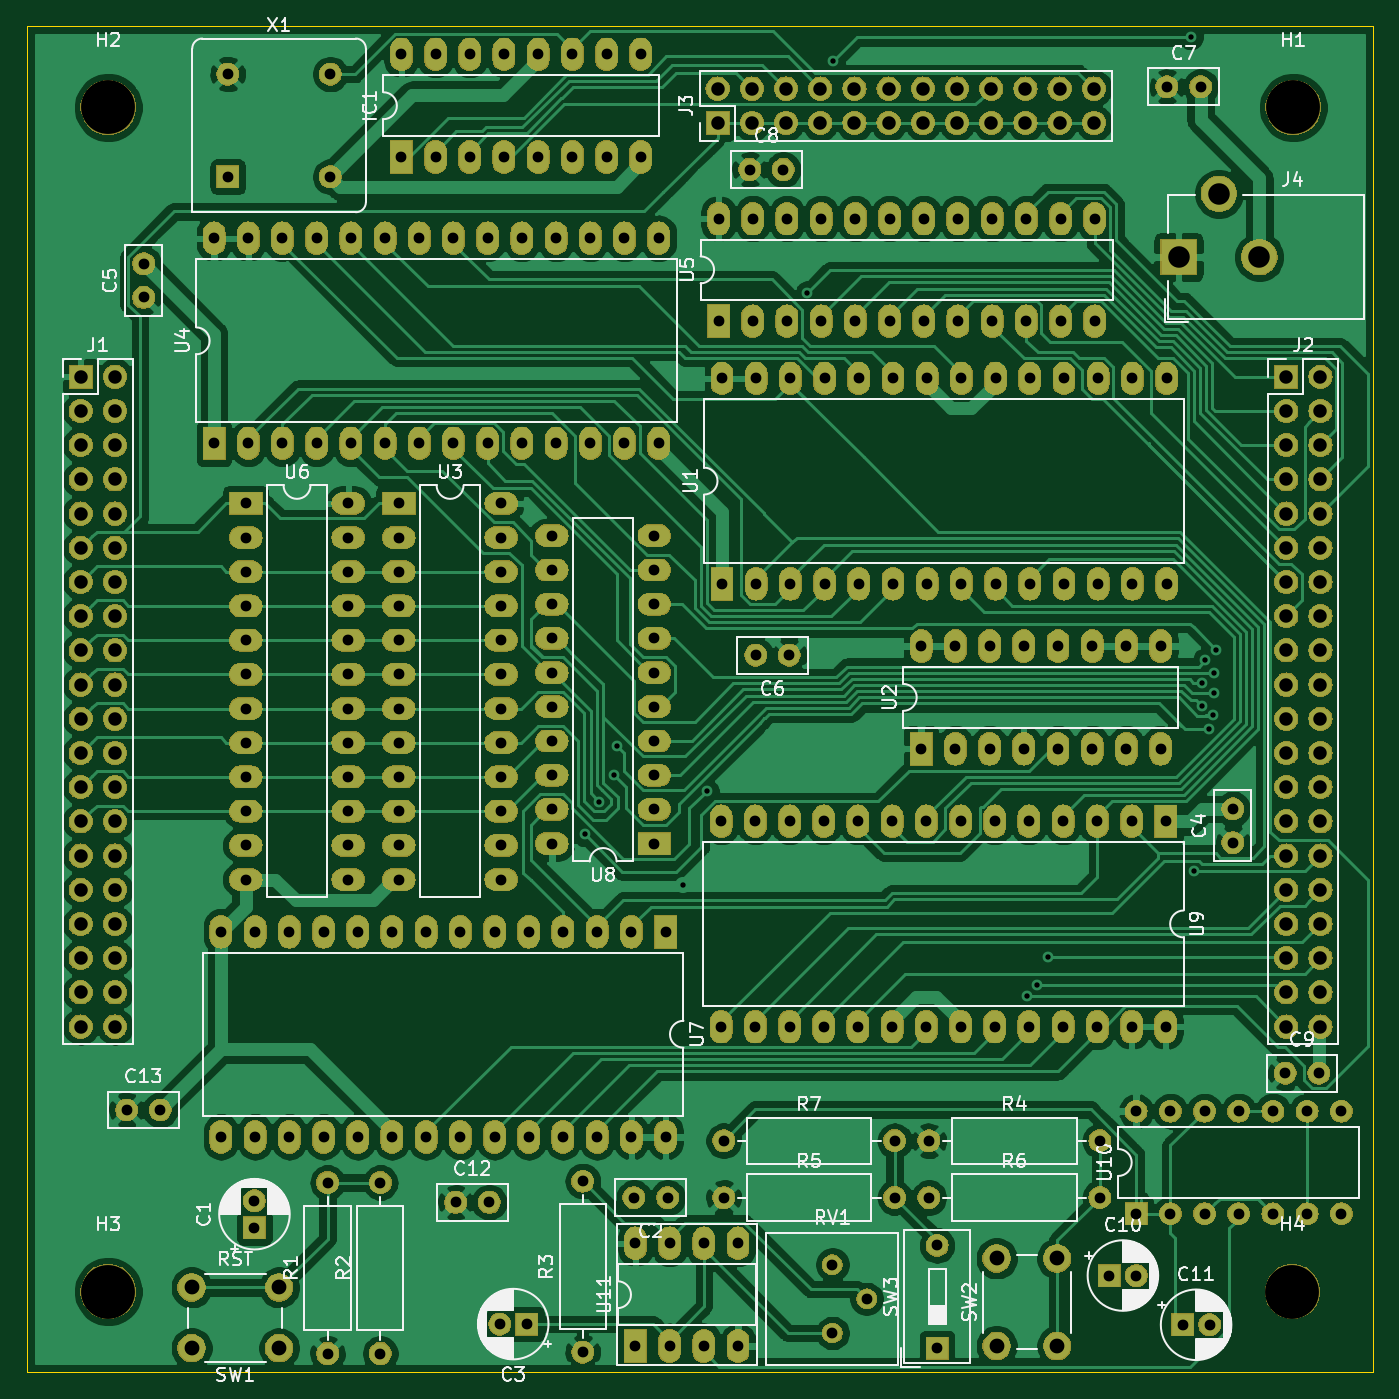
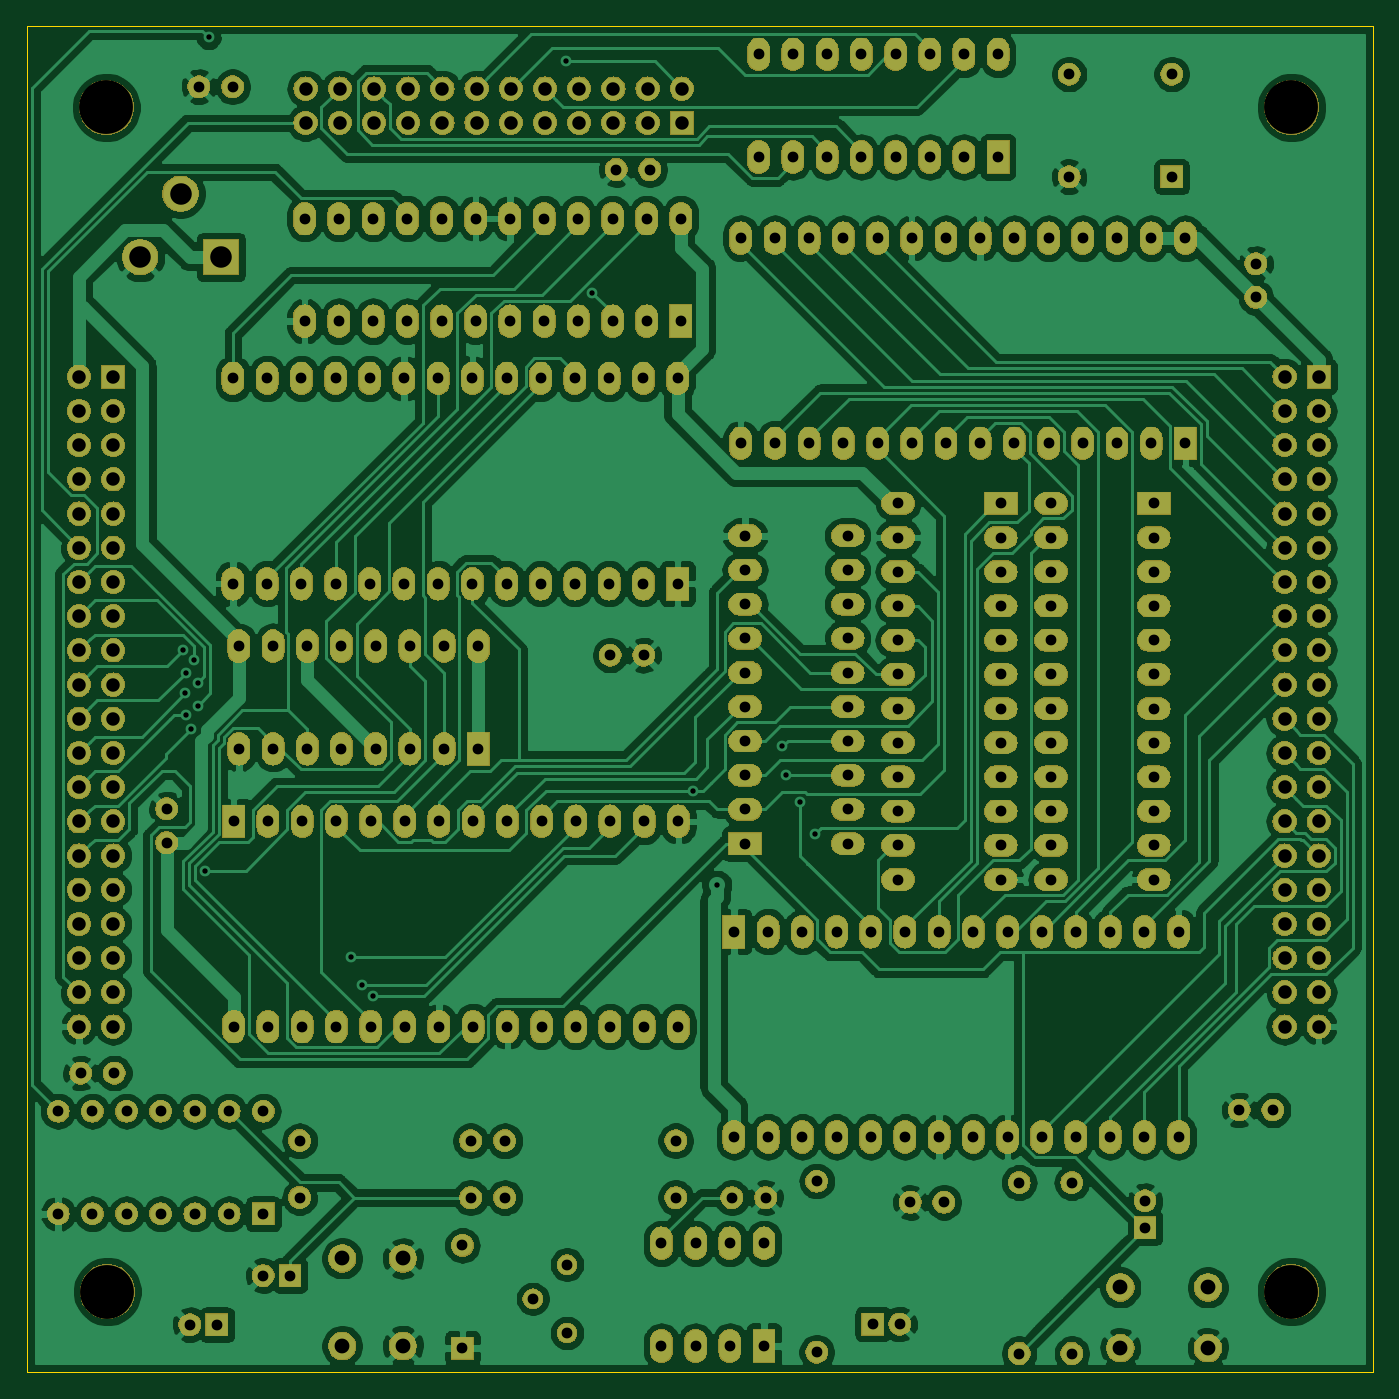
Circuit board: 8 layer files. Board 99.9 x 99.9 mm.
- bottom_copper: Layer1-B_Cu.gbr (340693 bytes)
- bottom_mask: Layer1-B_Mask.gbr (446911 bytes)
- bottom_silk: Layer1-B_SilkS.gbr (489 bytes)
- outline: Layer1-Edge_Cuts.gbr (679 bytes)
- top_copper: Layer1-F_Cu.gbr (266067 bytes)
- top_mask: Layer1-F_Mask.gbr (446911 bytes)
- top_silk: Layer1-F_SilkS.gbr (66176 bytes)
- drill: Layer1.drl (6489 bytes)

=== bottom_copper: Layer1-B_Cu.gbr (340693 bytes, source omitted) ===
=== bottom_mask: Layer1-B_Mask.gbr (446911 bytes, source omitted) ===
=== bottom_silk: Layer1-B_SilkS.gbr ===
G04 #@! TF.GenerationSoftware,KiCad,Pcbnew,(5.1.4)-1*
G04 #@! TF.CreationDate,2022-04-04T20:40:50-04:00*
G04 #@! TF.ProjectId,Layer1,4c617965-7231-42e6-9b69-6361645f7063,rev?*
G04 #@! TF.SameCoordinates,Original*
G04 #@! TF.FileFunction,Legend,Bot*
G04 #@! TF.FilePolarity,Positive*
%FSLAX46Y46*%
G04 Gerber Fmt 4.6, Leading zero omitted, Abs format (unit mm)*
G04 Created by KiCad (PCBNEW (5.1.4)-1) date 2022-04-04 20:40:50*
%MOMM*%
%LPD*%
G04 APERTURE LIST*
G04 APERTURE END LIST*
M02*

=== outline: Layer1-Edge_Cuts.gbr ===
G04 #@! TF.GenerationSoftware,KiCad,Pcbnew,(5.1.4)-1*
G04 #@! TF.CreationDate,2022-04-04T20:40:50-04:00*
G04 #@! TF.ProjectId,Layer1,4c617965-7231-42e6-9b69-6361645f7063,rev?*
G04 #@! TF.SameCoordinates,Original*
G04 #@! TF.FileFunction,Profile,NP*
%FSLAX46Y46*%
G04 Gerber Fmt 4.6, Leading zero omitted, Abs format (unit mm)*
G04 Created by KiCad (PCBNEW (5.1.4)-1) date 2022-04-04 20:40:50*
%MOMM*%
%LPD*%
G04 APERTURE LIST*
%ADD10C,0.050000*%
G04 APERTURE END LIST*
D10*
X118808500Y-19177000D02*
X18859500Y-19177000D01*
X118808500Y-119126000D02*
X118808500Y-19177000D01*
X18859500Y-119126000D02*
X118808500Y-119126000D01*
X18859500Y-19177000D02*
X18859500Y-119126000D01*
M02*

=== top_copper: Layer1-F_Cu.gbr (266067 bytes, source omitted) ===
=== top_mask: Layer1-F_Mask.gbr (446911 bytes, source omitted) ===
=== top_silk: Layer1-F_SilkS.gbr (66176 bytes, source omitted) ===
=== drill: Layer1.drl (6489 bytes, source omitted) ===
